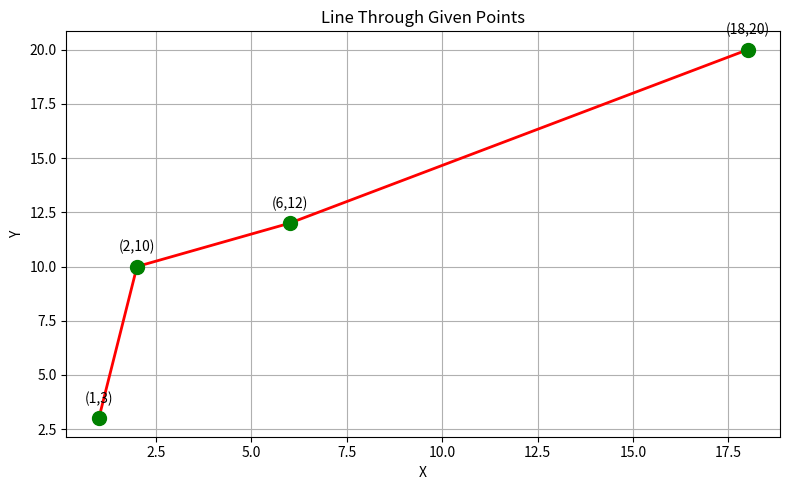

Recreate this plot in Python.
import matplotlib.pyplot as plt

# Define the points
points = [(1, 3), (2, 10), (6, 12), (18, 20)]

# Separate x and y values
x_values, y_values = zip(*points)

# Plot the red line
plt.figure(figsize=(8, 5))
plt.plot(x_values, y_values, color='red', linestyle='-', linewidth=2)

# Plot green points
plt.scatter(x_values, y_values, color='green', s=100, zorder=5)

# Annotate points
for x, y in points:
    plt.text(x, y + 0.7, f'({x},{y})', ha='center')


plt.title('Line Through Given Points')
plt.xlabel('X')
plt.ylabel('Y')
plt.grid(True)

plt.tight_layout()
plt.show()
